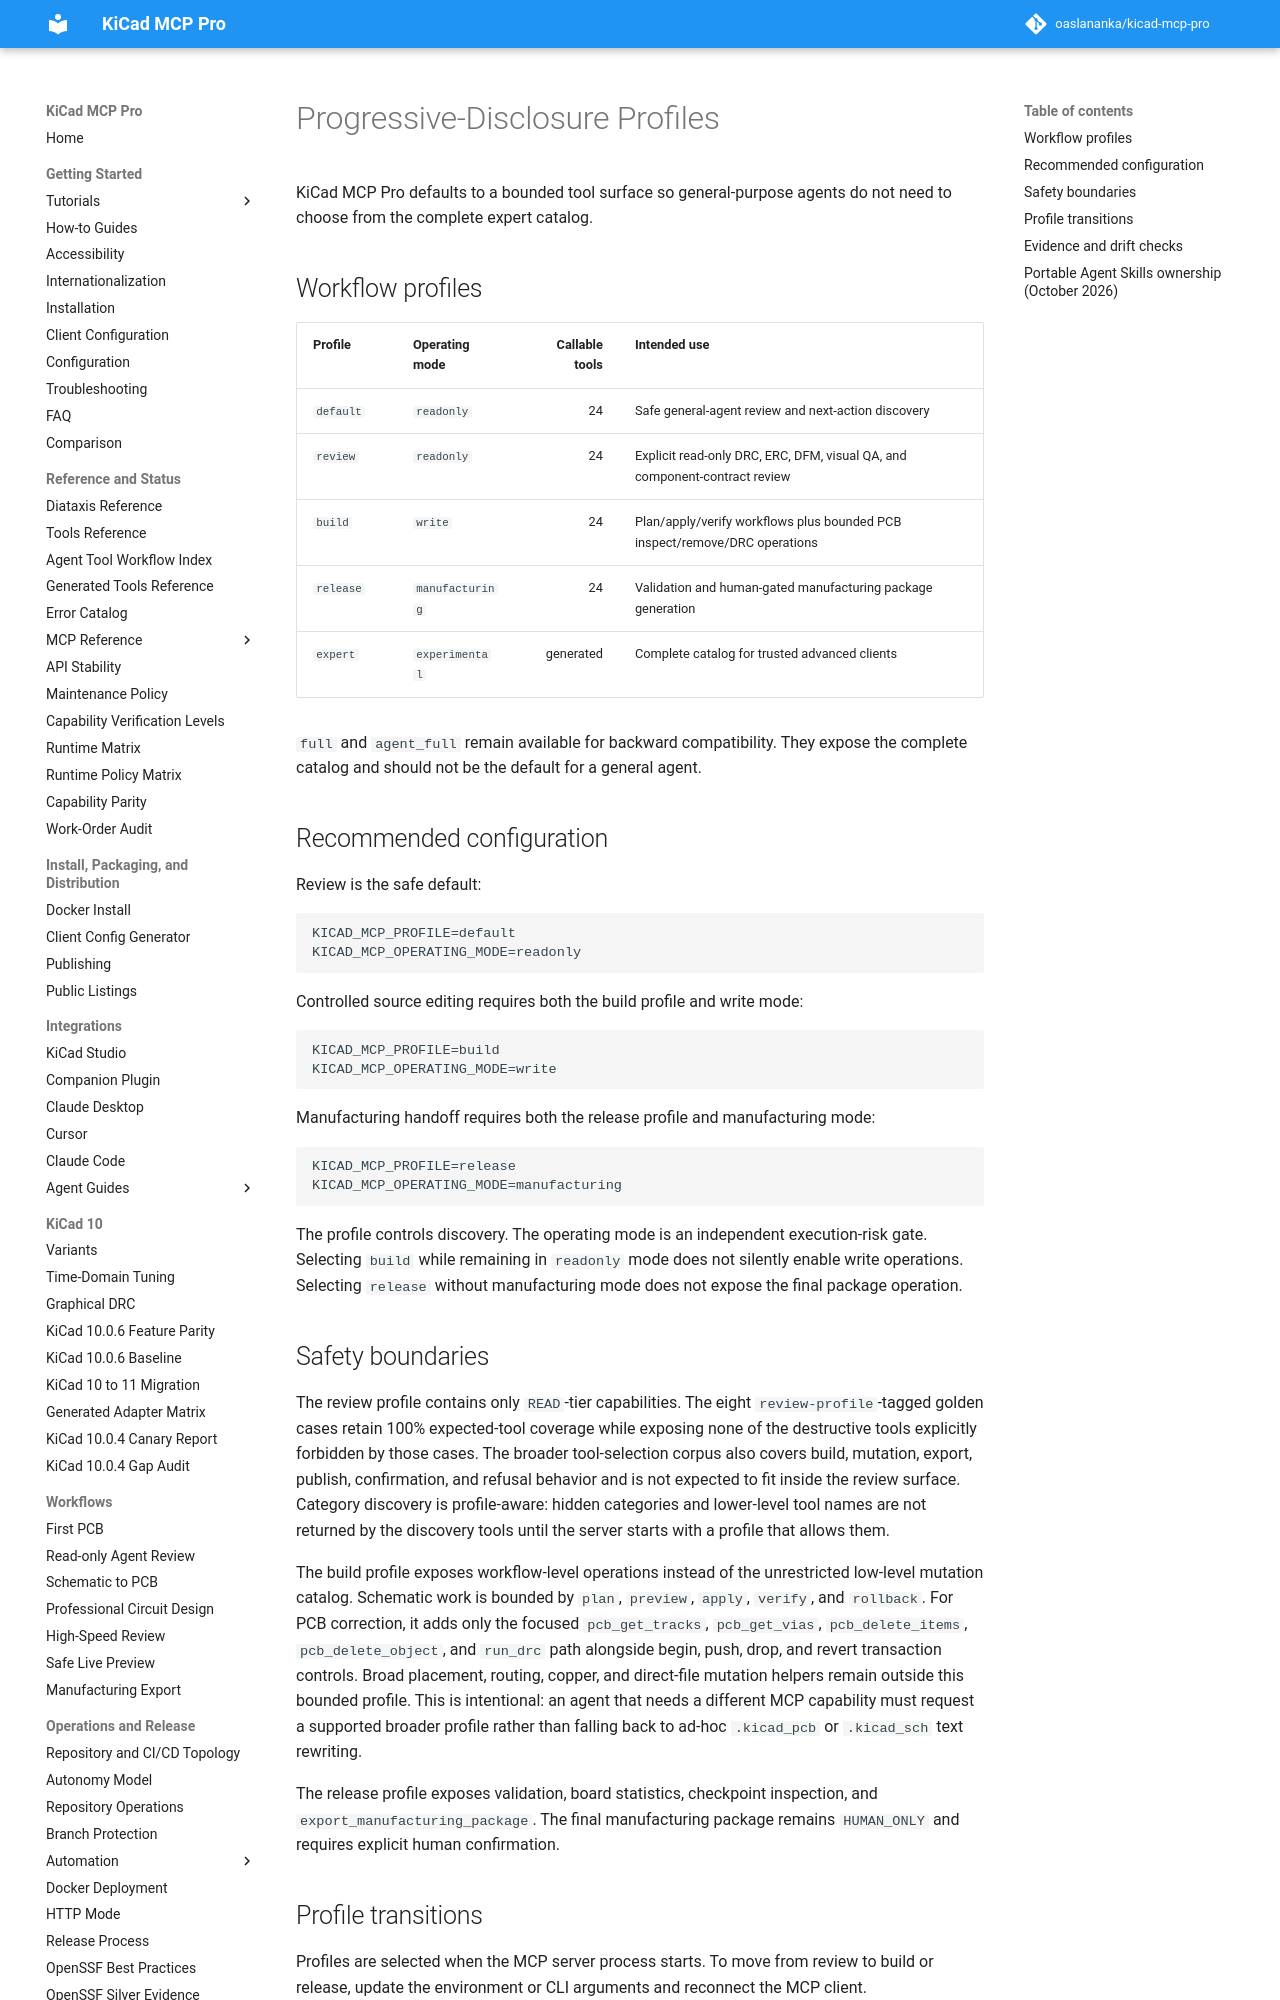

repository: TotallyNotAHackerTrustMeIAmADolphin/kicad-mcp-pro · page: agents/progressive-disclosure/index.html · generator: mkdocs

# Progressive-Disclosure Profiles

KiCad MCP Pro defaults to a bounded tool surface so general-purpose agents do not need to choose from the complete expert catalog.

## Workflow profiles

| Profile | Operating mode | Callable tools | Intended use |
|---|---|---:|---|
| `default` | `readonly` | 24 | Safe general-agent review and next-action discovery |
| `review` | `readonly` | 24 | Explicit read-only DRC, ERC, DFM, visual QA, and component-contract review |
| `build` | `write` | 24 | Plan/apply/verify workflows plus bounded PCB inspect/remove/DRC operations |
| `release` | `manufacturing` | 24 | Validation and human-gated manufacturing package generation |
| `expert` | `experimental` | generated | Complete catalog for trusted advanced clients |

`full` and `agent_full` remain available for backward compatibility. They expose the complete catalog and should not be the default for a general agent.

## Recommended configuration

Review is the safe default:

```text
KICAD_MCP_PROFILE=default
KICAD_MCP_OPERATING_MODE=readonly
```

Controlled source editing requires both the build profile and write mode:

```text
KICAD_MCP_PROFILE=build
KICAD_MCP_OPERATING_MODE=write
```

Manufacturing handoff requires both the release profile and manufacturing mode:

```text
KICAD_MCP_PROFILE=release
KICAD_MCP_OPERATING_MODE=manufacturing
```

The profile controls discovery. The operating mode is an independent execution-risk gate. Selecting `build` while remaining in `readonly` mode does not silently enable write operations. Selecting `release` without manufacturing mode does not expose the final package operation.
